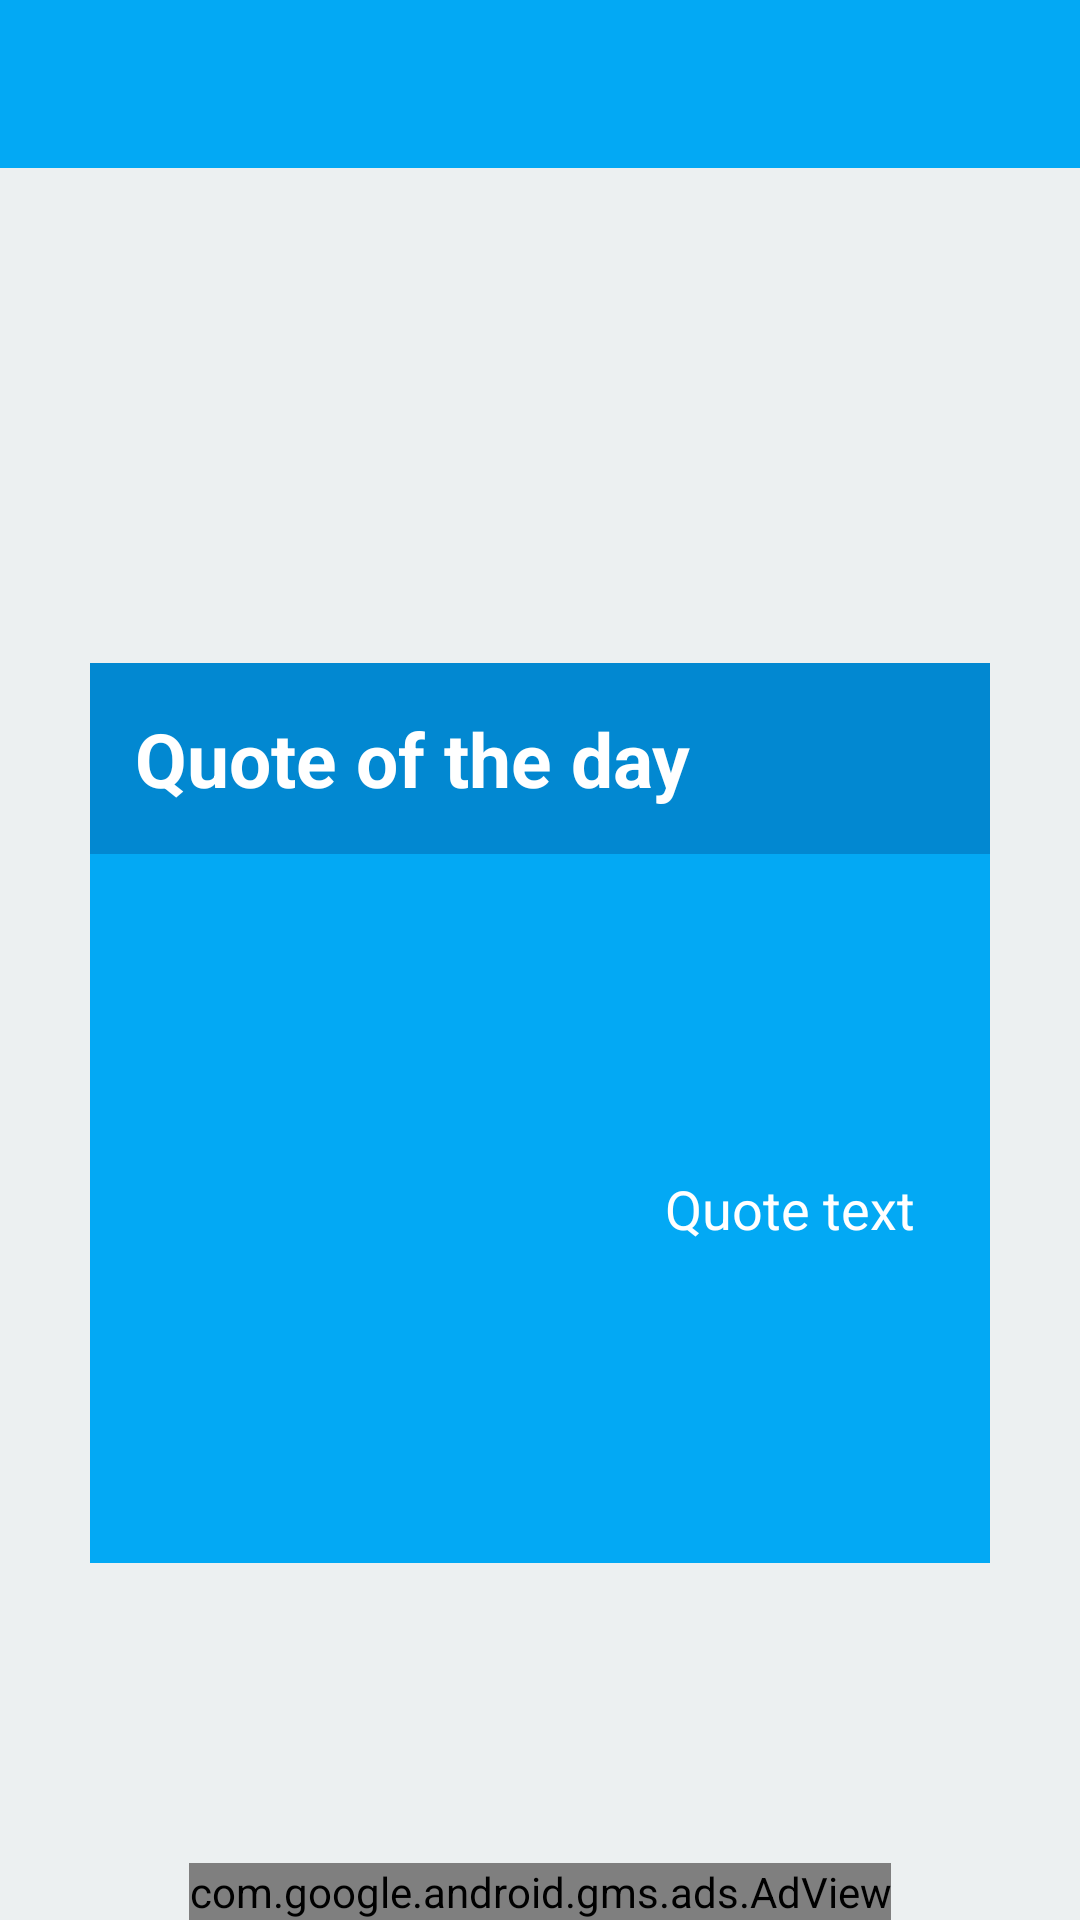

The Android layout XML behind this screen, and the referenced resources:
<!-- AndroidManifest.xml: application theme MyMaterialTheme -->
<!-- res/layout/main.xml -->
<RelativeLayout xmlns:android="http://schemas.android.com/apk/res/android"
    xmlns:ads="http://schemas.android.com/apk/res-auto"
    android:layout_width="match_parent"
    android:layout_height="match_parent"
    android:background="#ecf0f1"
    android:gravity="center">

    <RelativeLayout xmlns:android="http://schemas.android.com/apk/res/android"
        xmlns:tools="http://schemas.android.com/tools"
        android:layout_width="match_parent"
        android:layout_height="match_parent"
        tools:context=".MainActivity">

        <LinearLayout
            android:layout_width="fill_parent"
            android:layout_height="wrap_content"
            android:layout_alignParentTop="true"
            android:orientation="vertical">

            <include
                android:id="@+id/toolbar"
                layout="@layout/toolbar" />
        </LinearLayout>


    </RelativeLayout>

    <LinearLayout
        android:id="@+id/linearLayout"
        android:layout_width="match_parent"
        android:layout_height="300dp"
        android:layout_marginLeft="30dp"
        android:layout_marginRight="30dp"
        android:orientation="vertical"
        android:layout_above="@+id/adView"
        android:layout_centerHorizontal="true"
        android:layout_marginBottom="100dp">

        <TextView
            android:layout_width="match_parent"
            android:layout_height="wrap_content"
            android:background="@color/colorPrimaryDark"
            android:gravity="left|center"
            android:padding="15dp"
            android:text="@string/card_title"
            android:textColor="#ffffff"
            android:textSize="25sp"
            android:textStyle="bold"/>


        <TextView
            android:id="@+id/TextView"
            android:layout_width="match_parent"
            android:layout_height="match_parent"
            android:background="@color/colorPrimary"
            android:gravity="right|center"
            android:padding="25dp"
            android:text="Quote text"
            android:textColor="#ffffff"
            android:textSize="18sp" />

    </LinearLayout>

    <com.google.android.gms.ads.AdView
        android:id="@+id/adView"
        android:layout_width="wrap_content"
        android:layout_height="wrap_content"
        android:layout_centerHorizontal="true"
        android:layout_alignParentBottom="true"
        ads:adSize="SMART_BANNER"
        ads:adUnitId="@string/banner_home_footer">
    </com.google.android.gms.ads.AdView>
</RelativeLayout>
<!-- res/layout/toolbar.xml (included above) -->
<?xml version="1.0" encoding="utf-8"?>
<android.support.v7.widget.Toolbar xmlns:android="http://schemas.android.com/apk/res/android"
    xmlns:local="http://schemas.android.com/apk/res-auto"

    android:id="@+id/toolbar"
    android:layout_width="match_parent"
    android:layout_height="wrap_content"
    android:minHeight="?attr/actionBarSize"
    android:background="?attr/colorPrimary"
    local:theme="@style/ThemeOverlay.AppCompat.Dark.ActionBar"
    local:popupTheme="@style/ThemeOverlay.AppCompat.Light" />
<!-- resources referenced by this layout -->
<resources>
  <color name="colorPrimary">#03a9f4</color>
  <color name="colorPrimaryDark">#0288d1</color>
  <string name="banner_home_footer">ca-app-pub-3940256099942544/6300978111</string>
  <string name="card_title">Quote of the day</string>
  <style name="MyMaterialTheme" parent="MyMaterialTheme.Base" />
  <style name="MyMaterialTheme.Base" parent="Theme.AppCompat.Light.DarkActionBar">
          <item name="windowNoTitle">true</item>
          <item name="windowActionBar">false</item>
          <item name="colorPrimary">@color/colorPrimary</item>
          <item name="colorPrimaryDark">@color/colorPrimaryDark</item>
          <item name="colorAccent">@color/colorAccent</item>
      </style>
  <color name="colorAccent">#00BCD4</color>
</resources>
